4-way image classification set "processed" from GitHub (miguelrabuge/AI-Project); label vocabulary: pedestrian green light, pedestrian red light, vehicle green light, vehicle red light.

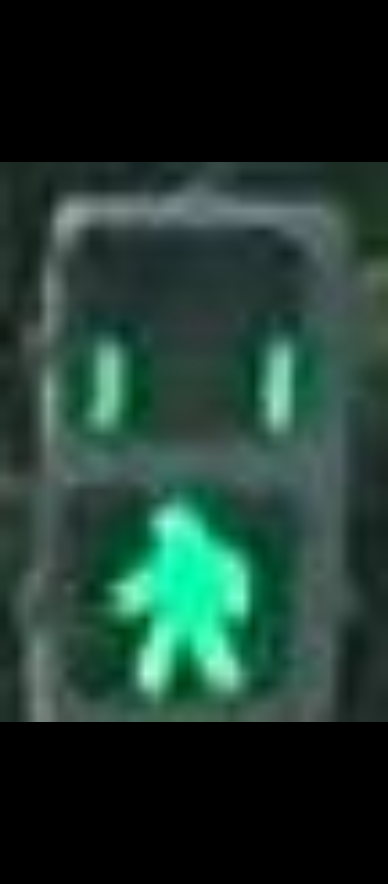
Label: pedestrian green light

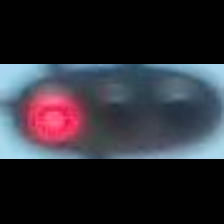
Label: vehicle red light

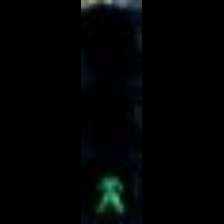
Label: pedestrian green light

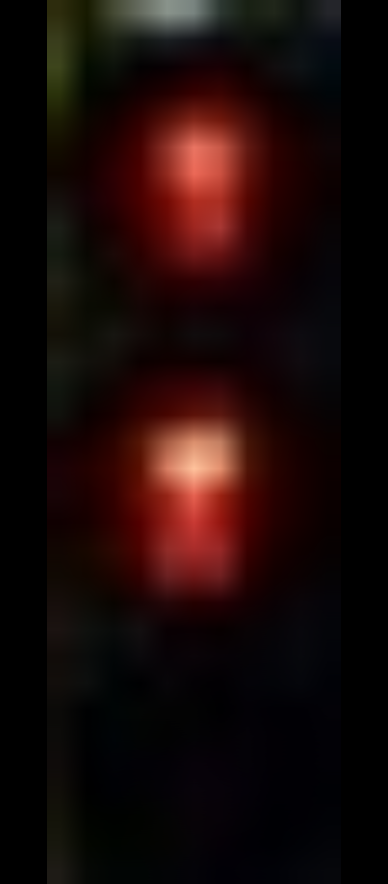
Label: pedestrian red light

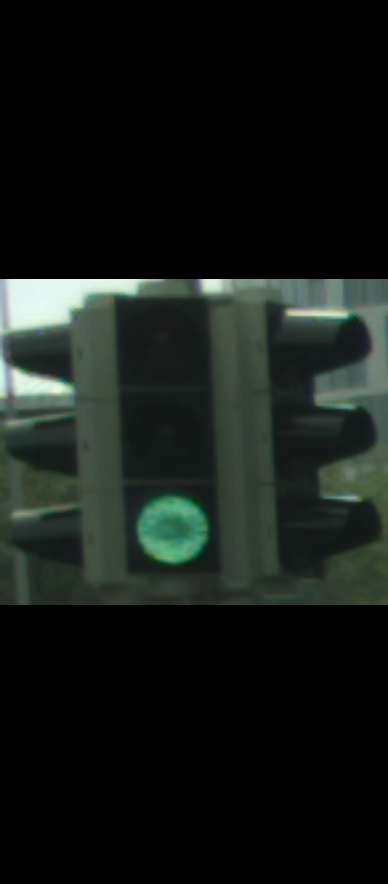
Label: vehicle green light

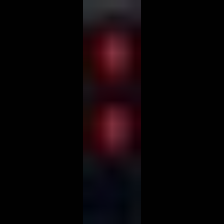
Label: pedestrian red light
